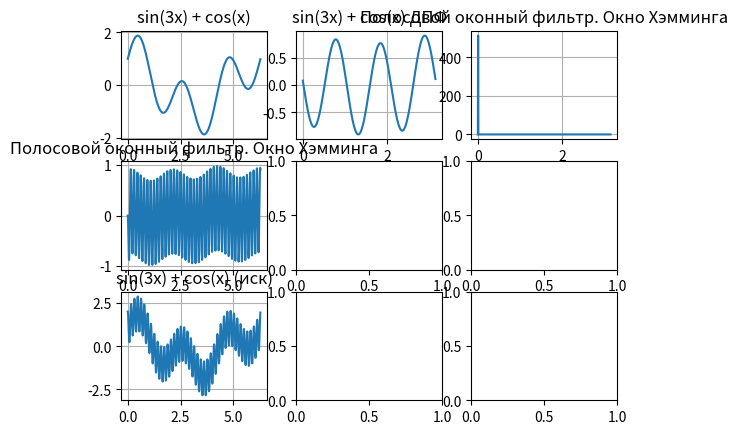

Reproduce this figure in Python.
import numpy as np  # общие математические и числовые операции
import matplotlib.pyplot as plt  # для построения графиков
import scipy.fft as sc
import random
#import sympy as sm  # для функции fwht()

def windows_Hamming(function):
    values_length = len(function)
    w = [0]*values_length
    result = [0] * values_length
    for i in range(values_length):
        w[i] = 0.54 - 0.46 * np.cos(2 * np.pi / values_length) * i
    for i in range(values_length):
        result[i] = function[i] * w[i]
    return result


# def dft(function, direction):
#     n = len(function)
#     result = [complex(0, 0)] * n
#
#     for m in range(n):
#         for k in range(n):
#             result[m] += function[k] * np.exp(direction * complex(0, -1) * 2 * np.pi * m * k / n)
#         if direction == -1:
#             result[m] /= n
#
#     return result


def fft(function, direction):  # self, чтобы ссылаться на самих себя
        resultFunction = fft_r(function, direction)  # вызов рекурсивной функции FFT

        if direction == -1:  # если делали прямое преобразование, делим на N каждый полученный элемент после FFT
            valuesLength = len(function)
            for i in range(valuesLength):
                resultFunction[i] /= valuesLength

        return resultFunction


def fft_r(function, direction):
        valuesLength = len(function)

        if valuesLength == 1:  # Если длина вектора равна 1, вернуть function
            return function
        firstHalf = [complex(0, 0)] * (int(valuesLength / 2))  # Подготовка массивов для операции "Бабочка"
        secondtHalf = [complex(0, 0)] * (int(valuesLength / 2))

        # Присвоить Wn значение главного комплексного корня N-й степени из единицы
        Wn = complex(np.cos(2*np.pi/valuesLength), direction * np.sin(2*np.pi/valuesLength))
        w = 1  # Присвоить w = 1
        result = [complex(0, 0)] * valuesLength
        for i in range(int(valuesLength/2)):  # Операция "Бабочка"
            firstHalf[i] = function[i] + function[i + int(valuesLength / 2)]
            secondtHalf[i] = (function[i] - function[i + int(valuesLength / 2)]) * w
            w = w * Wn

        evenResult = \
            fft_r(firstHalf, direction)  # Рекурсивный вызов БПФ для каждой из частей
        oddResult = fft_r(secondtHalf, direction)
        for i in range(valuesLength):  # Объединение результатов
            if i % 2 == 0:
                result[i] = evenResult[int(i / 2)]
            else:
                result[i] = oddResult[int(i / 2)]

        return result

# def add_hindrance(function):
#     n = len(function)
#     result = [0] * n
#
#     for i in range(n):
#         result[i] = function[i] + random.random()
#
#     return result

def add_hindrance(function):
    n = len(function)
    result = [0] * n

    for i in range(n):
        result[i] = (np.sin(3 * 2 * np.pi * i / N) + np.cos(2 * np.pi * i / N)) + np.cos(40 * 2*np.pi * i / N)

    return result


def hff(func, x):
    a0 = (1 + x) / 2
    a1 = (1 + x) * (-1) / 2
    b1 = x

    N = len(func)
    y = [0] * N
    for i in range(N - 1):
        y[i + 1] = a0 * func[i + 1] + a1 * func[i] + b1 * y[i]
        # print(y[i])

    return y


# def hff(func, x):
#     a0 = 0.15
#     b1 = 0.85
#
#     N = len(func)
#     y = [0] * N
#     for i in range(N - 1):
#         y[i + 1] = a0 * func[i + 1] + b1 * y[i]
#
#     return y

# def hff(func, x):
#     a0 = (1 - x) ** 4
#     b1 = 4 * x
#     b2 = -6 * x**2
#     b3 = 4 * x ** 3
#     b4 = -x ** 4
#
#     N = len(func)
#     y = [0] * (N)
#     for i in range(N - 4):
#         y[i + 4] = a0 * func[i + 4] + b1 * y[i + 3] + b2 * y[i + 2] + b3 * y[i + 1] + b4 * y[i]
#
#     return y

# def hff(func, X):
#
#     y = np.zeros(N)
#
#     for j in range(N):
#         y[j] = (np.power((1 - X), 4) * func[j]) + (4 * X * y[j - 1]) + (-6 * np.power(X, 2) * y[j - 2]) \
#                + (4 * np.power(X, 3) * y[j - 3]) + (-np.power(X, 4) * y[j - 4])
#
#     return y

if __name__ == '__main__':
    N = 1024
    arguments = np.arange(0, N) * 2 * np.pi / N

    function = list(map(lambda x: np.sin(3 * x) + np.cos(x), arguments))
    # function_dft = dft(function, 1)
    function_dft = sc.rfft(function)
    print(function_dft)
    a = function_dft.copy()
    print(a)
    # print(function_dft)
    # print(len(function_dft))
    # function_dft = fft(function, 1)
    # print(len(function_dft))
    # print(function_dft)
    result_Hamming = windows_Hamming(function_dft)
    # res = dft(result_Hamming, -1)
    res = sc.ifft(result_Hamming)
    # res = fft(result_Hamming, -1)

    hindrance_result = add_hindrance(function)
    # hindrance_result_dft = dft(hindrance_result, -1)
    # hindrance_result_Hamming = windows_Hamming(hindrance_result_dft)

    # arguments = np.arange(0, 512) * 2 * np.pi / N

    fig = plt.figure()
    ax_1 = fig.add_subplot(3, 3, 1)
    ax_2 = fig.add_subplot(3, 3, 2)
    ax_3 = fig.add_subplot(3, 3, 3)

    ax_4 = fig.add_subplot(3, 3, 4)
    ax_5 = fig.add_subplot(3, 3, 5)
    ax_6 = fig.add_subplot(3, 3, 6)

    ax_7 = fig.add_subplot(3, 3, 7)
    ax_8 = fig.add_subplot(3, 3, 8)
    ax_9 = fig.add_subplot(3, 3, 9)

    ax_1.plot(arguments, function)
    ax_1.set(title='sin(3x) + cos(x)')
    # ax_1.scatter(arguments, function, color='orange')
    ax_1.grid(True)

    arguments = np.arange(0, 513) * 2 * np.pi / N

    ax_2.plot(arguments, res)
    ax_2.set(title='sin(3x) + cos(x) ДПФ')
    # ax_2.scatter(arguments, function_dft, color='orange')
    ax_2.grid(True)


    # ax_2.plot(arguments, function_dft)
    # ax_2.set(title='sin(3x) + cos(x) ДПФ')
    # ax_2.scatter(arguments, function_dft, color='orange')
    # ax_2.grid(True)
    #

    ax_3.plot(arguments, function_dft)
    ax_3.set(title='Полосовой оконный фильтр. Окно Хэмминга')
    # ax_3.scatter(arguments, result_Hamming, color='orange')
    ax_3.grid(True)

    # ax_3.plot(arguments, result_Hamming)
    # ax_3.set(title='Полосовой оконный фильтр. Окно Хэмминга')
    # ax_3.scatter(arguments, result_Hamming, color='orange')
    # ax_3.grid(True)

    arguments = np.arange(0, 1024) * 2 * np.pi / N

    ax_4.plot(arguments, hff(hindrance_result, 0.85))
    ax_4.set(title='Полосовой оконный фильтр. Окно Хэмминга')
    # ax_4.scatter(arguments, hff(hindrance_result, 0.9), color='orange')
    ax_4.grid(True)

    ax_7.plot(arguments, hindrance_result)
    ax_7.set(title='sin(3x) + cos(x) (иск)')
    # ax_7.scatter(arguments, hindrance_result, color='orange')
    ax_7.grid(True)

    # ax_8.plot(arguments, hindrance_result_dft)
    # ax_8.set(title='sin(3x) + cos(x) ДПФ (иск)')
    # ax_8.scatter(arguments, hindrance_result_dft, color='orange')
    # ax_8.grid(True)
    #
    # ax_9.plot(arguments, hindrance_result_Hamming)
    # ax_9.set(title='Полосовой оконный фильтр. Окно Хэмминга (иск)')
    # ax_9.scatter(arguments, hindrance_result_Hamming, color='orange')
    # ax_9.grid(True)


    plt.show()
